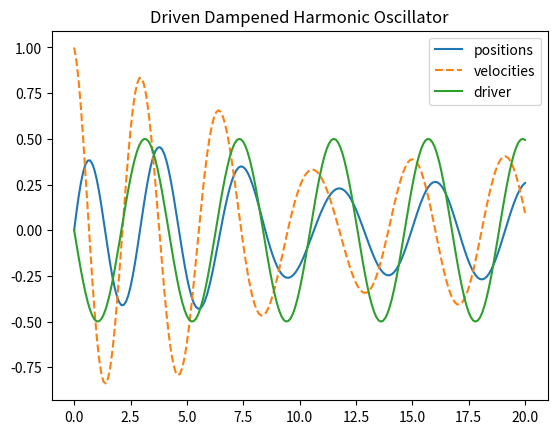

Python code for this plot:
import matplotlib.pyplot as plt
import numpy as np
import scipy as sci


# ==================================================================================================================== #

def first_order_ODE_independent_variable():
    print("# y' = alpha * t")

    y_0 = 1
    alpha = -0.2
    f_prime = lambda t, y: alpha * t

    t_min = 0
    t_max = 10
    t_eval = np.linspace(0, 10, 50)

    result = sci.integrate.solve_ivp(f_prime, [t_min, t_max], [y_0])
    # alternative form: use this to get more data points from the solver
    # result = sci.integrate.solve_ivp(f_prime, [t_min, t_max], [y_0], t_eval=t_eval)

    print(result)
    plt.title("Solution to $f'(t) = -\\alpha t$")
    plt.plot(result.t, result.y[0], "o", label="numerical result")

    t_analytic = np.linspace(t_min, t_max, 50)
    y_analytic = y_0 + 0.5 * alpha * t_analytic ** 2

    plt.xlabel("t")
    plt.ylabel("y = f(t)")
    plt.plot(t_analytic, y_analytic, label="analytic result")

    plt.legend()
    plt.show()


def first_order_ODE_state_variable():
    print("# y' = alpha * y")

    y_0 = 1
    alpha = -0.2
    f_prime = lambda t, y: alpha * y

    t_min = 0
    t_max = 10

    result = sci.integrate.solve_ivp(f_prime, [t_min, t_max], [y_0])
    print(result)

    plt.title("Solution to $f'(t) = -\\alpha f(t)$")
    plt.plot(result.t, result.y[0], "o", label="numerical result")

    t_analytic = np.linspace(t_min, t_max, 50)
    y_analytic = np.exp(alpha * t_analytic)

    plt.xlabel("t")
    plt.ylabel("y = f(t)")
    plt.plot(t_analytic, y_analytic, label="analytic result")

    plt.legend()
    plt.show()


def first_order_ODE_mixed():
    print("# y' = alpha * y * t")

    y_0 = 1
    alpha = -0.2
    f_prime = lambda t, y: alpha * t * y

    t_min = 0
    t_max = 10
    times = np.linspace(t_min, t_max, 51)

    result = sci.integrate.solve_ivp(f_prime, [t_min, t_max], [1], t_eval=times)
    print(result)

    positions = result.y[0]
    analytic_y = y_0 * np.exp(alpha * times ** 2 * 0.5)

    plt.figure(figsize=(16, 8))
    plt.suptitle(r"$f'(t) = -\alpha \cdot f(t) \cdot t$")

    ax1 = plt.subplot(121)
    ax1.set_xlabel("t")
    ax1.set_ylabel("f(x, t)")
    ax1.set_title("Flat Projection of the Solution")
    ax1.plot(times, positions, "o", label="numerical result")
    ax1.plot(times, analytic_y, "-", label="analytical result")
    ax1.legend()

    ax2 = plt.subplot(122, projection="3d")
    ax2.set_xlabel("t")
    ax2.set_ylabel("x")
    ax2.set_zlabel("f(x, t)")
    ax2.set_title("Time Resolved Projection")

    ax2.plot(times, positions, positions)

    plt.show()


# -------------------------------------------------------------------------------------------------------------------- #

def second_order_ODE():
    print("# y'' = cos(t)")
    y_0 = -1
    v_0 = +0
    f_prime = lambda t, y: (y[-1], np.cos(t))

    t_min = 0
    t_max = 10
    times = np.linspace(t_min, t_max, 51)

    result = sci.integrate.solve_ivp(f_prime, [t_min, t_max], [y_0, v_0], t_eval=times)
    print(result)

    positions = result.y[0, :]
    velocities = result.y[1, :]

    plt.title("$y''(t) = cos(t)$")
    plt.plot(times, positions, label="y(t): positions")
    plt.plot(times, velocities, label="y'(t): velocities")
    plt.legend()

    plt.show()


def driven_dampened_harmonic_oscillator_1D():
    print("# m*y''(t) + b*y'(t) + k*y(t) = A * sin(omega*t)")

    mass = 1.0
    dampening = 0.5
    spring_constant = 4.0
    omega = 1.5
    amplitude = .5

    driver_func = lambda t : -amplitude * np.sin(omega * t)

    y_0 = 0
    v_0 = 1

    def f_prime(t, y):
        # m*y''(t) + b*y'(t) + k*y(t) = A * sin(omega*t)
        # y'' = (1/m) * (A*sin(omega*t) - b*y' - k*y)

        velocity = y[-1]
        position = y[0]

        return (
            velocity, (1 / mass) * (driver_func(t) - dampening * velocity - spring_constant * position))

    t_min = 0
    t_max = 20
    t_N = 201
    times = np.linspace(t_min, t_max, t_N)

    result = sci.integrate.solve_ivp(f_prime, [t_min, t_max], [y_0, v_0], t_eval=times)
    print(result)

    positions = result.y[0, :]
    velocities = result.y[1, :]
    driver = driver_func(times)

    plt.plot(times, positions, label="positions")
    plt.plot(times, velocities, "--", label="velocities")
    plt.plot(times, driver, label="driver")
    plt.title("driven dampened harmonic oscillator".title())
    plt.legend()

    plt.show()


# -------------------------------------------------------------------------------------------------------------------- #

def orbit():
    m_sun = 10
    r_planet = [1., 0.]
    v_planet = [0., .1]
    G = 1e-3

    def f_prime(t, y):
        # F = G * m_1 * m_2 / r**2
        # a = F/m
        # => a = G * m_1 * / r**2
        # but the acceleration points toward the center, so, we get a scalar distance factor of:
        # -G / r**3
        # which is then multiplied with the current position.

        position = y[:2]
        distance_factor = np.sum(position ** 2) ** (3 / 2)
        accelereation = -(G * m_sun / distance_factor) * position

        result = np.roll(y, -2)
        result[2:] = accelereation

        return result

    t_min = 0
    t_max = 100
    t_N = 1001
    times = np.linspace(t_min, t_max, t_N)

    result = sci.integrate.solve_ivp(f_prime, [t_min, t_max], [*r_planet, *v_planet], t_eval=times)
    print(result)

    positions = result.y[:2]
    velocities = result.y[2:]

    distances = np.sqrt(np.sum(positions ** 2, axis=0))
    speeds = np.sqrt(np.sum(velocities ** 2, axis=0))

    potential_energies = -G * m_sun / distances
    kinetic_energies = .5 * speeds
    total_energies = potential_energies + kinetic_energies

    fig, axs = plt.subplots(1, 2)

    fig.set_size_inches(16, 8)
    fig.suptitle("Orbit (naive integrator)")

    axs[0].set_title("Trajectory")
    axs[0].plot(positions[0], positions[1])
    axs[0].plot([0], [0], "ro")

    axs[1].set_title("Energies")
    axs[1].set_xlabel("time")
    axs[1].set_ylabel("energy per unit mass")
    axs[1].plot(times, potential_energies, label="potential energy")
    axs[1].plot(times, kinetic_energies, label="kinetic energy")
    axs[1].plot(times, total_energies, label="total energy")
    axs[1].legend()

    plt.show()


def orbit_RK23():
    m_sun = 10
    r_planet = [1., 0.]
    v_planet = [0., .1]
    G = 1e-3

    def f_prime(t, y):
        # F = G * m_1 * m_2 / r**2
        # a = F/m
        # => a = G * m_1 * / r**2
        # but the acceleration points toward the center, so, we get a scalar distance factor of:
        # -G / r**3
        # which is then multiplied with the current position.

        position = y[:2]
        distance_factor = np.sum(position ** 2) ** (3 / 2)
        accelereation = -(G * m_sun / distance_factor) * position

        result = np.roll(y, -2)
        result[2:] = accelereation

        return result

    t_min = 0
    t_max = 100
    t_N = 1001
    times = np.linspace(t_min, t_max, t_N)

    result = sci.integrate.solve_ivp(f_prime, [t_min, t_max], [*r_planet, *v_planet], t_eval=times, method='RK23')
    print(result)

    positions = result.y[:2]
    velocities = result.y[2:]

    distances = np.sqrt(np.sum(positions ** 2, axis=0))
    speeds = np.sqrt(np.sum(velocities ** 2, axis=0))

    potential_energies = -G * m_sun / distances
    kinetic_energies = .5 * speeds
    total_energies = potential_energies + kinetic_energies

    fig, axs = plt.subplots(1, 2)

    fig.set_size_inches(16, 8)
    fig.suptitle("Orbit (naive integrator)")

    axs[0].set_title("Trajectory")
    axs[0].plot(positions[0], positions[1])
    axs[0].plot([0], [0], "ro")

    axs[1].set_title("Energies")
    axs[1].set_xlabel("time")
    axs[1].set_ylabel("energy per unit mass")
    axs[1].plot(times, potential_energies, label="potential energy")
    axs[1].plot(times, kinetic_energies, label="kinetic energy")
    axs[1].plot(times, total_energies, label="total energy")
    axs[1].legend()

    plt.show()


# ==================================================================================================================== #

if __name__ == '__main__':
    # first_order_ODE_independent_variable()
    # first_order_ODE_state_variable()
    # first_order_ODE_mixed()
    # second_order_ODE()
    driven_dampened_harmonic_oscillator_1D()
    # orbit()
    # orbit_RK23()
